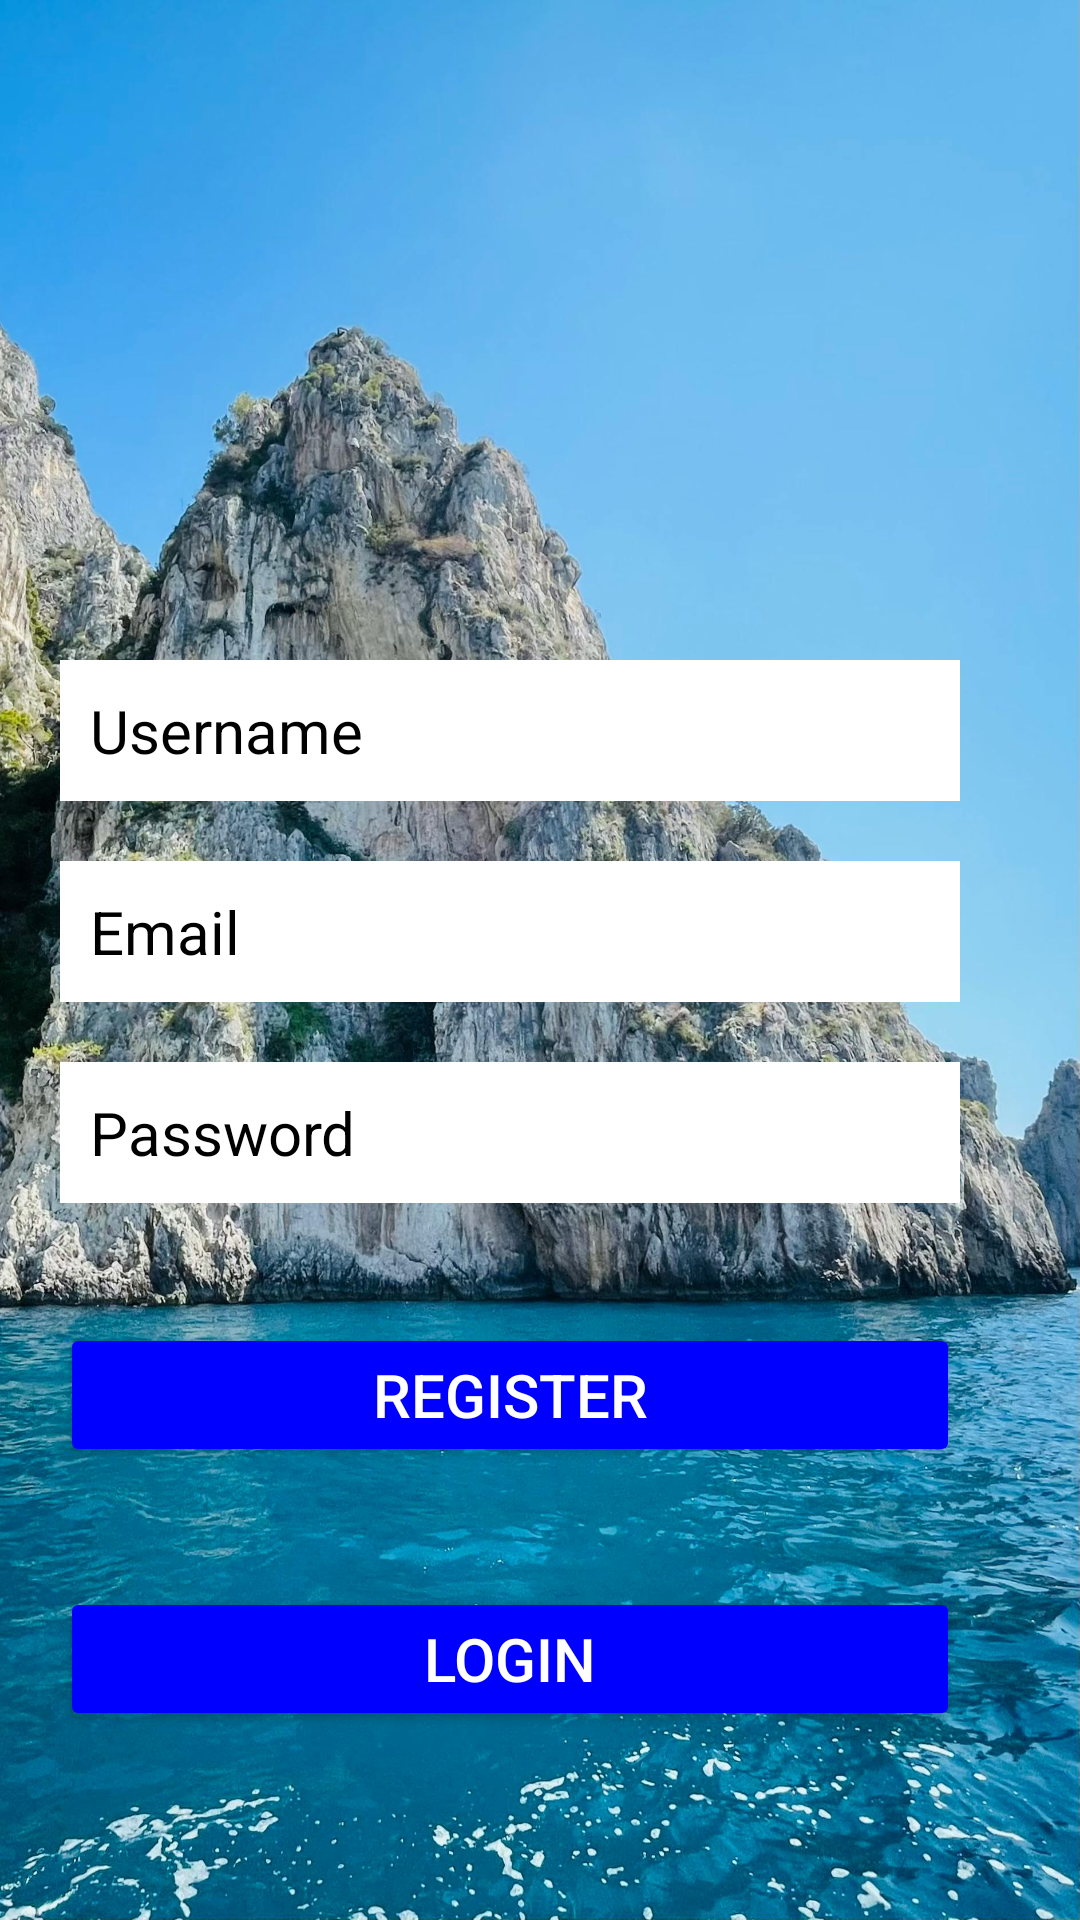

Here is an Android app screen rendered from its layout file. Give the layout XML and the strings, colors and styles it references.
<!-- AndroidManifest.xml: application theme Theme.Travel_Location -->
<!-- res/layout/activity_register.xml -->
<ScrollView xmlns:android="http://schemas.android.com/apk/res/android"
    android:layout_width="match_parent"
    android:layout_height="match_parent"
    android:background="@drawable/my">

    <LinearLayout
        android:layout_width="match_parent"
        android:layout_height="wrap_content"
        android:orientation="vertical"
        android:padding="20dp"
        android:layout_marginBottom="20sp"
        android:layout_marginEnd="20sp"
        android:layout_marginTop="200sp">

        <EditText
            android:id="@+id/etUsername"
            android:layout_width="match_parent"
            android:layout_height="wrap_content"
            android:hint="Username"
            android:textColor="@color/black"
            android:textColorHint="@color/black"
            android:background="@color/white"
            android:textSize="20sp"
            android:padding="10sp" />

        <EditText
            android:id="@+id/etEmail"
            android:layout_width="match_parent"
            android:layout_height="wrap_content"
            android:hint="Email"
            android:textColor="@color/black"
            android:textColorHint="@color/black"
            android:background="@color/white"
            android:textSize="20sp"
            android:padding="10sp"
            android:layout_marginTop="20sp"/>

        <EditText
            android:id="@+id/etPassword"
            android:layout_width="match_parent"
            android:layout_height="wrap_content"
            android:hint="Password"
            android:inputType="textPassword"
            android:textColor="@color/black"
            android:textColorHint="@color/black"
            android:background="@color/white"
            android:textSize="20sp"
            android:padding="10sp"
            android:layout_marginTop="20sp"/>

        <Button
            android:id="@+id/btnRegister"
            android:layout_width="match_parent"
            android:layout_height="wrap_content"
            android:text="Register"
            android:backgroundTint="#0000FF"
            android:textColor="#FFFFFF"
            android:textSize="20sp"
            android:padding="10sp"
            android:layout_marginTop="40sp"/>

        <Button
            android:id="@+id/btnsignID"
            android:layout_width="match_parent"
            android:layout_height="wrap_content"
            android:text="Login"
            android:backgroundTint="#0000FF"
            android:textColor="#FFFFFF"
            android:textSize="20sp"
            android:padding="10sp"
            android:layout_marginTop="40sp"/>
    </LinearLayout>
</ScrollView>
<!-- resources referenced by this layout -->
<resources>
  <!-- drawable my: jpg bitmap (drawable, 629271 bytes) -->
  <style name="Theme.Travel_Location" parent="Base.Theme.Travel_Location" />
  <style name="Base.Theme.Travel_Location" parent="Theme.Material3.DayNight.NoActionBar">
          
          
      </style>
  <!-- not gathered from this repository: default colours our renderer supplied (Android Studio template values) -->
  <color name="black">#FF000000</color>
  <color name="white">#FFFFFFFF</color>
</resources>
